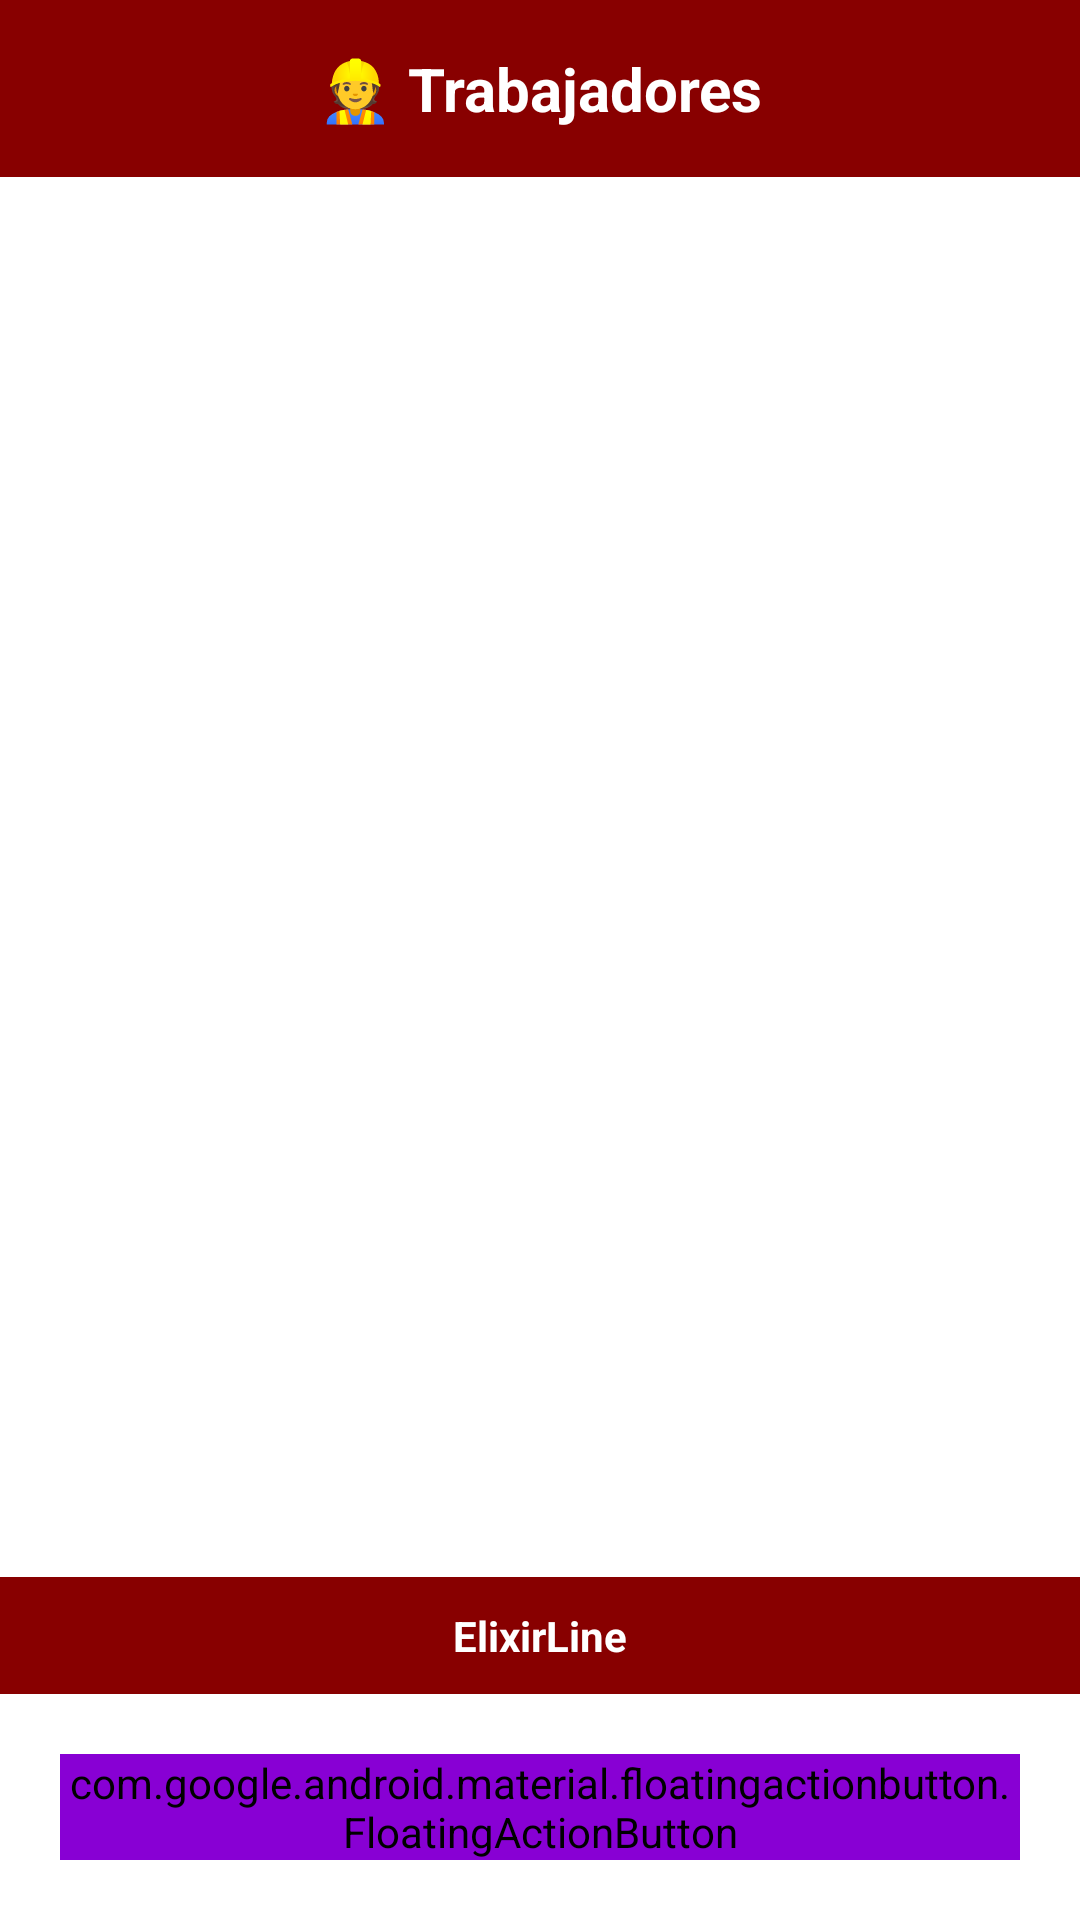

Layout XML and referenced resources for this Android screen:
<!-- AndroidManifest.xml: application theme Theme.ElixirLineAppMovil -->
<!-- res/layout/fragment_worker_list.xml -->
<?xml version="1.0" encoding="utf-8"?>
<LinearLayout
    xmlns:android="http://schemas.android.com/apk/res/android"
    android:layout_width="match_parent"
    android:layout_height="match_parent"
    android:orientation="vertical"
    android:fitsSystemWindows="true"
    android:background="@android:color/white">

    
    <TextView
        android:id="@+id/tvHeader"
        android:layout_width="match_parent"
        android:layout_height="wrap_content"
        android:background="#880000"
        android:text="👷 Trabajadores"
        android:textColor="@android:color/white"
        android:textStyle="bold"
        android:textSize="20sp"
        android:gravity="center"
        android:padding="16dp"
        android:paddingTop="24dp" />

    
    <androidx.recyclerview.widget.RecyclerView
        android:id="@+id/recyclerView"
        android:layout_width="match_parent"
        android:layout_height="0dp"
        android:layout_weight="1"
        android:padding="16dp"/>

    
    <TextView
        android:layout_width="match_parent"
        android:layout_height="wrap_content"
        android:text="ElixirLine"
        android:gravity="center"
        android:background="#880000"
        android:textColor="@android:color/white"
        android:textStyle="bold"
        android:padding="10dp"/>

    
    <com.google.android.material.floatingactionbutton.FloatingActionButton
        android:id="@+id/fabAddWorker"
        android:layout_width="wrap_content"
        android:layout_height="wrap_content"
        android:layout_gravity="end|bottom"
        android:layout_margin="20dp"
        android:src="@drawable/ic_add"
        android:contentDescription="Agregar trabajador"
        android:tint="@android:color/white"
        android:backgroundTint="#8800d4"/>
</LinearLayout>
<!-- resources referenced by this layout -->
<resources>
  <style name="Theme.ElixirLineAppMovil" parent="android:Theme.Material.Light.NoActionBar" />
</resources>
